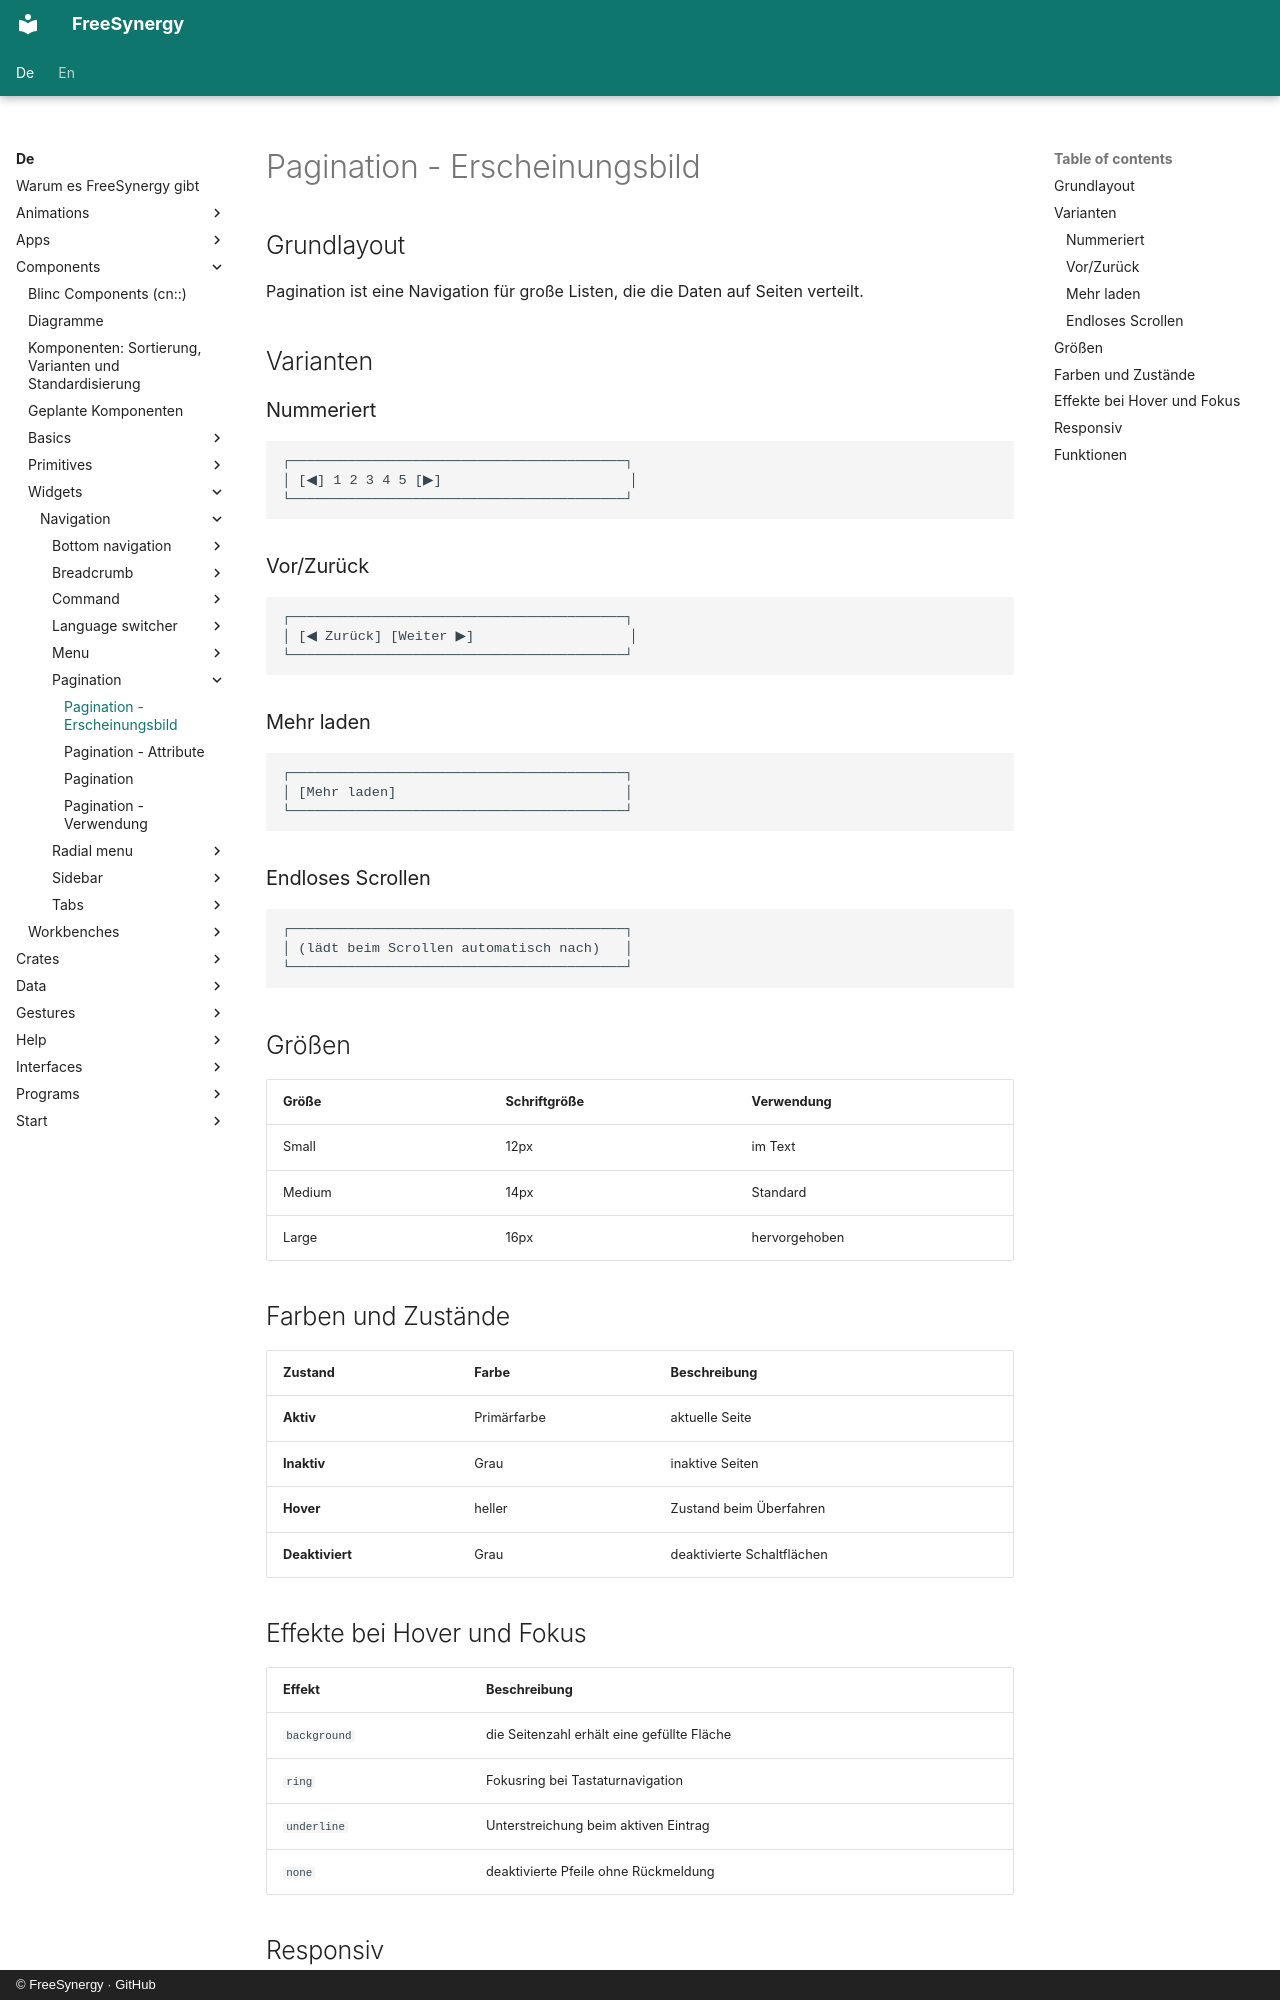

repository: FreeSynergy/fs-documentation · page: de/components/widgets/navigation/pagination/appearance/index.html · generator: mkdocs · copyright: © FreeSynergy · GitHub

# Pagination - Erscheinungsbild

## Grundlayout

Pagination ist eine Navigation für große Listen, die die Daten auf Seiten verteilt.

## Varianten

### Nummeriert

```
┌─────────────────────────────────────────┐
│ [◀] 1 2 3 4 5 [▶]                       │
└─────────────────────────────────────────┘
```

### Vor/Zurück

```
┌─────────────────────────────────────────┐
│ [◀ Zurück] [Weiter ▶]                   │
└─────────────────────────────────────────┘
```

### Mehr laden

```
┌─────────────────────────────────────────┐
│ [Mehr laden]                            │
└─────────────────────────────────────────┘
```

### Endloses Scrollen

```
┌─────────────────────────────────────────┐
│ (lädt beim Scrollen automatisch nach)   │
└─────────────────────────────────────────┘
```

## Größen

| Größe | Schriftgröße | Verwendung |
| ------- | ------------- | ------------ |
| Small | 12px | im Text |
| Medium | 14px | Standard |
| Large | 16px | hervorgehoben |

## Farben und Zustände

| Zustand | Farbe | Beschreibung |
| -------- | ------- | -------------- |
| **Aktiv** | Primärfarbe | aktuelle Seite |
| **Inaktiv** | Grau | inaktive Seiten |
| **Hover** | heller | Zustand beim Überfahren |
| **Deaktiviert** | Grau | deaktivierte Schaltflächen |

## Effekte bei Hover und Fokus

| Effekt | Beschreibung |
| -------- | -------------- |
| `background` | die Seitenzahl erhält eine gefüllte Fläche |
| `ring` | Fokusring bei Tastaturnavigation |
| `underline` | Unterstreichung beim aktiven Eintrag |
| `none` | deaktivierte Pfeile ohne Rückmeldung |
